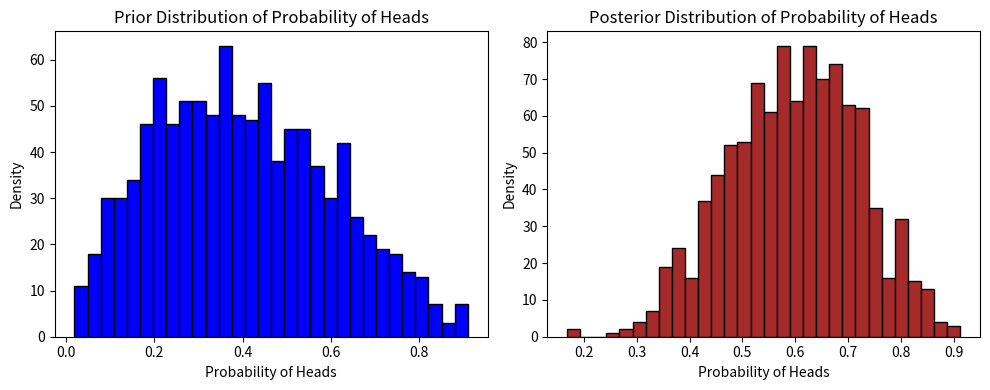

Write the Python code that produced this figure.
"""
Created on Fri May 23, 2025  09:44:29

@author: Christine D. Dela Cruz
"""

import numpy as np
import matplotlib.pyplot as plt

# Flip the coin 10 times
heads = 7
tails = 3

# Define the prior (Beta distribution)
alpha_prior = 2
beta_prior = 3

# Update to get posterior
alpha_posterior = alpha_prior + heads
beta_posterior = beta_prior + tails

# Sample from prior and posterior
prior_samples = np.random.beta(alpha_prior, beta_prior, 1000)
posterior_samples = np.random.beta(alpha_posterior, beta_posterior, 1000)

# Plot the prior and posterior
plt.figure(figsize=(10, 4))
plt.subplot(1, 2, 1)
plt.hist(prior_samples, bins=30, color='blue', edgecolor='black')
plt.title('Prior Distribution of Probability of Heads')
plt.xlabel('Probability of Heads')
plt.ylabel('Density')

plt.subplot(1, 2, 2)
plt.hist(posterior_samples, bins=30, color='brown', edgecolor='black')
plt.title('Posterior Distribution of Probability of Heads')
plt.xlabel('Probability of Heads')
plt.ylabel('Density')

plt.tight_layout()
plt.show()
